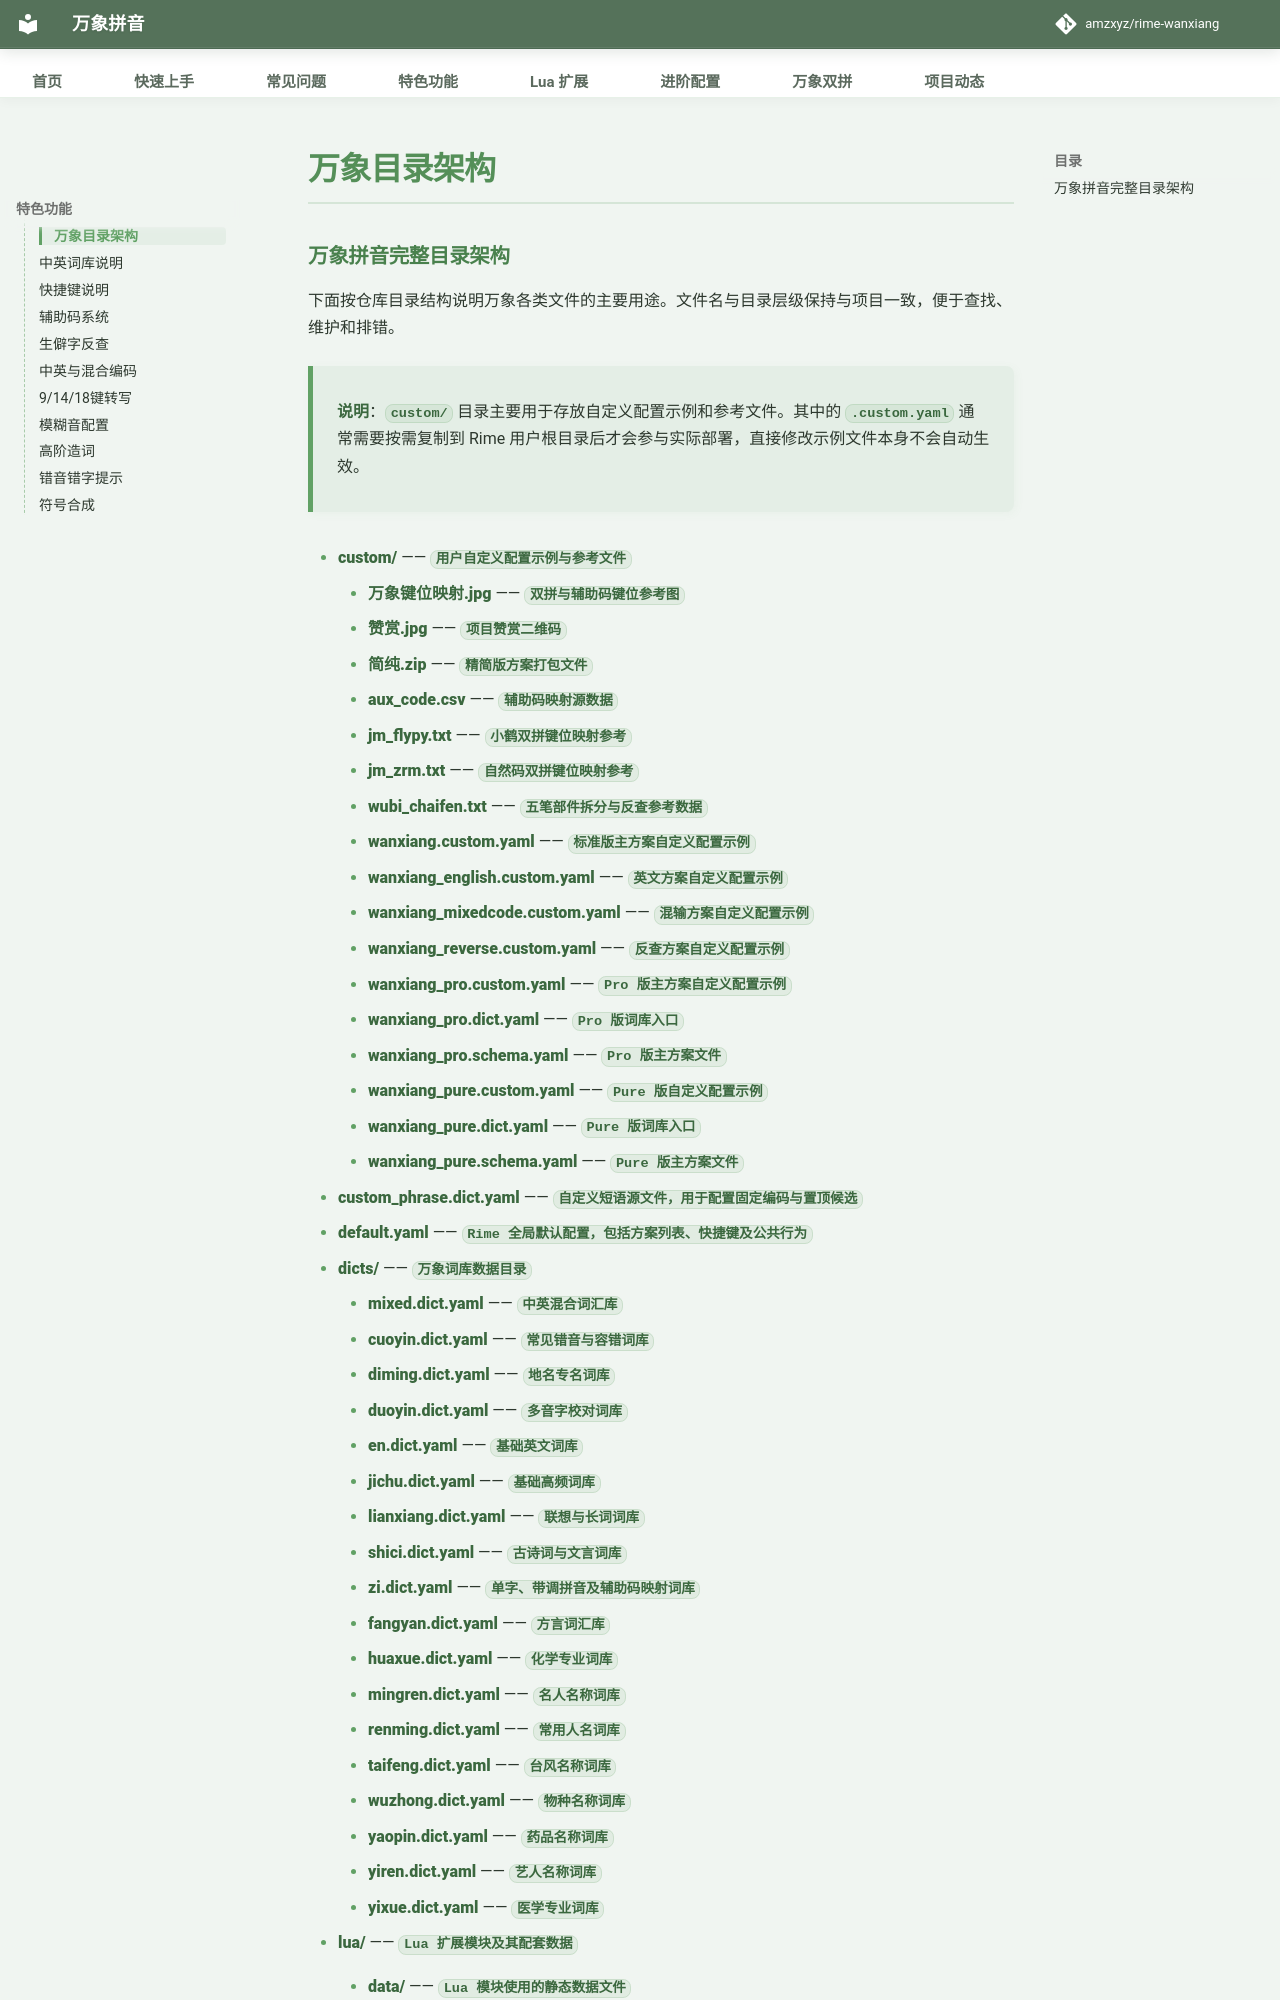

repository: SandyYuR/rime-wanxiang · page: doc/rime_tree.html · generator: mkdocs

### 万象拼音完整目录架构

下面按仓库目录结构说明万象各类文件的主要用途。文件名与目录层级保持与项目一致，便于查找、维护和排错。

> **说明**：`custom/` 目录主要用于存放自定义配置示例和参考文件。其中的 `.custom.yaml` 通常需要按需复制到 Rime 用户根目录后才会参与实际部署，直接修改示例文件本身不会自动生效。

* **custom/** —— `用户自定义配置示例与参考文件`
    * **万象键位映射.jpg** —— `双拼与辅助码键位参考图`
    * **赞赏.jpg** —— `项目赞赏二维码`
    * **简纯.zip** —— `精简版方案打包文件`
    * **aux_code.csv** —— `辅助码映射源数据`
    * **jm_flypy.txt** —— `小鹤双拼键位映射参考`
    * **jm_zrm.txt** —— `自然码双拼键位映射参考`
    * **wubi_chaifen.txt** —— `五笔部件拆分与反查参考数据`
    * **wanxiang.custom.yaml** —— `标准版主方案自定义配置示例`
    * **wanxiang_english.custom.yaml** —— `英文方案自定义配置示例`
    * **wanxiang_mixedcode.custom.yaml** —— `混输方案自定义配置示例`
    * **wanxiang_reverse.custom.yaml** —— `反查方案自定义配置示例`
    * **wanxiang_pro.custom.yaml** —— `Pro 版主方案自定义配置示例`
    * **wanxiang_pro.dict.yaml** —— `Pro 版词库入口`
    * **wanxiang_pro.schema.yaml** —— `Pro 版主方案文件`
    * **wanxiang_pure.custom.yaml** —— `Pure 版自定义配置示例`
    * **wanxiang_pure.dict.yaml** —— `Pure 版词库入口`
    * **wanxiang_pure.schema.yaml** —— `Pure 版主方案文件`

* **custom_phrase.dict.yaml** —— `自定义短语源文件，用于配置固定编码与置顶候选`

* **default.yaml** —— `Rime 全局默认配置，包括方案列表、快捷键及公共行为`

* **dicts/** —— `万象词库数据目录`
    * **mixed.dict.yaml** —— `中英混合词汇库`
    * **cuoyin.dict.yaml** —— `常见错音与容错词库`
    * **diming.dict.yaml** —— `地名专名词库`
    * **duoyin.dict.yaml** —— `多音字校对词库`
    * **en.dict.yaml** —— `基础英文词库`
    * **jichu.dict.yaml** —— `基础高频词库`
    * **lianxiang.dict.yaml** —— `联想与长词词库`
    * **shici.dict.yaml** —— `古诗词与文言词库`
    * **zi.dict.yaml** —— `单字、带调拼音及辅助码映射词库`
    * **fangyan.dict.yaml** —— `方言词汇库`
    * **huaxue.dict.yaml** —— `化学专业词库`
    * **mingren.dict.yaml** —— `名人名称词库`
    * **renming.dict.yaml** —— `常用人名词库`
    * **taifeng.dict.yaml** —— `台风名称词库`
    * **wuzhong.dict.yaml** —— `物种名称词库`
    * **yaopin.dict.yaml** —— `药品名称词库`
    * **yiren.dict.yaml** —— `艺人名称词库`
    * **yixue.dict.yaml** —— `医学专业词库`
